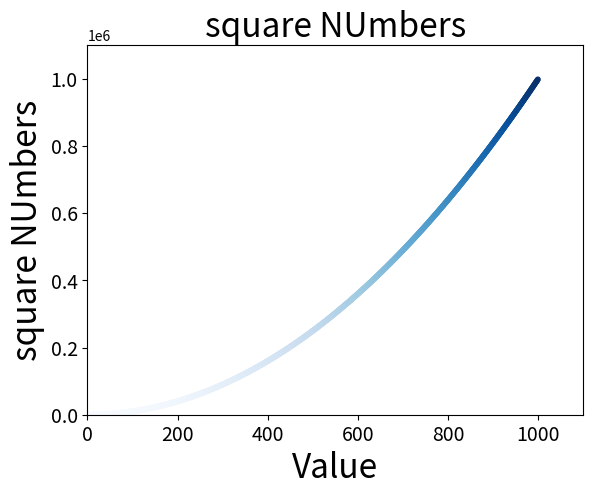

This chart was generated by the following Python code:
import matplotlib.pyplot as plt

x_values = range(1,1000)
y_values = [x**2 for x in x_values]

plt.style.use('tableau-colorblind10')
fig, ax = plt.subplots()
ax.scatter(x_values ,y_values,c=y_values,cmap=plt.cm.Blues,s=10)
ax.axis([0,1100,0,1100000])
ax.set_title('square NUmbers',fontsize=24)
ax.set_xlabel('Value',fontsize=24)
ax.set_ylabel('square NUmbers',fontsize=24)

ax.tick_params('both',labelsize=14)
# plt.show()

plt.savefig('mpl_sqaures_plot.png',bbox_inches='tight')
plt.close()
